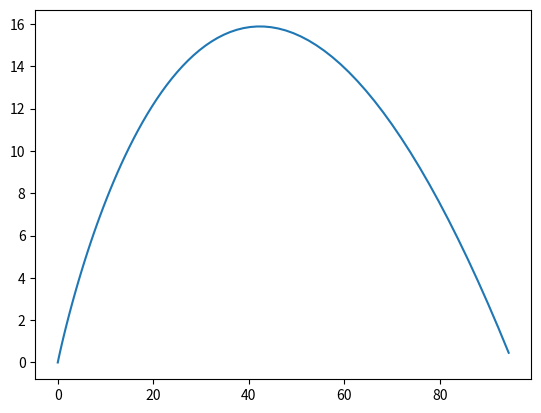

Here is the Python script that generated this plot:
'''
This is the code for exercise 4 in lecture 03.

[redacted]
[redacted]
'''

import matplotlib.pyplot as plt
import numpy as np


def cla(pos, v0, theta, t):
  g = -9.81 # m/s^2
  x = pos[0] + v0*np.cos(180*theta/np.pi)*t
  y = pos[1] + v0*np.sin(180*theta/np.pi)*t + 0.5*g*np.square(t)
  return np.array([x, y])

def d(pig, pos, v0, theta, t):
  return np.sqrt(np.sum(np.square(cla(pos, v0, theta, t) - np.array([pig]))))

def main(pig, x0, y0, v0, theta):
  t    = 0
  dt   = 1.e-2
  px = np.array([x0])
  py = np.array([y0])
  pos  = np.array([x0, y0])
  tor  = 5 # pig radius + bird radius
  
  while True:
    if d(pig, pos, v0, theta, t) < tor or t > 10:
      if t > 1.e2:
        print('Game over! Take too much time.')
        break
      else:
        print(pig, pos, v0, theta)
        print(f'Consume {t} [time unit]')
        print('Hit the PIG!')
        break
    elif pos[1] < pig[1] or pos[0] > pig[0]:
      print('Out of the filed!')
      break
      
    pos = cla(pos, v0, theta, t)
    px = np.append(px, pos[0])
    py = np.append(py, pos[1])
    t += dt
  plt.plot(px, py)
  plt.show()
  
if __name__ == '__main__':
  
  # print('quit the game, please type: quit()')
  
  # while True:
  #   v0 = input('input initial velocity (m/s): \n')
  #   if v0 == 'quit()':
  #     raise ValueError('quit')
  #   v0 = float(v0)
  #   if v0 < 1.e2:
  #     break
  #   else:
  #     print('Velocity is too large!')
    
  # while True:
  #   theta = input('input initial angel (degree): \n')
  #   if theta == 'quit()':
  #     raise ValueError('quit')
  #   theta =float(theta)
  #   if theta < 90 and theta > 0:
  #     break
  #   else:
  #     print('Angel needs to be between 0 and 90!')

  # print('Input correct!')
  v0, theta = 3.8, 60
  pig = np.array([100, 0])
  x0, y0 = 0, 0
  main(pig, x0, y0, v0, theta)